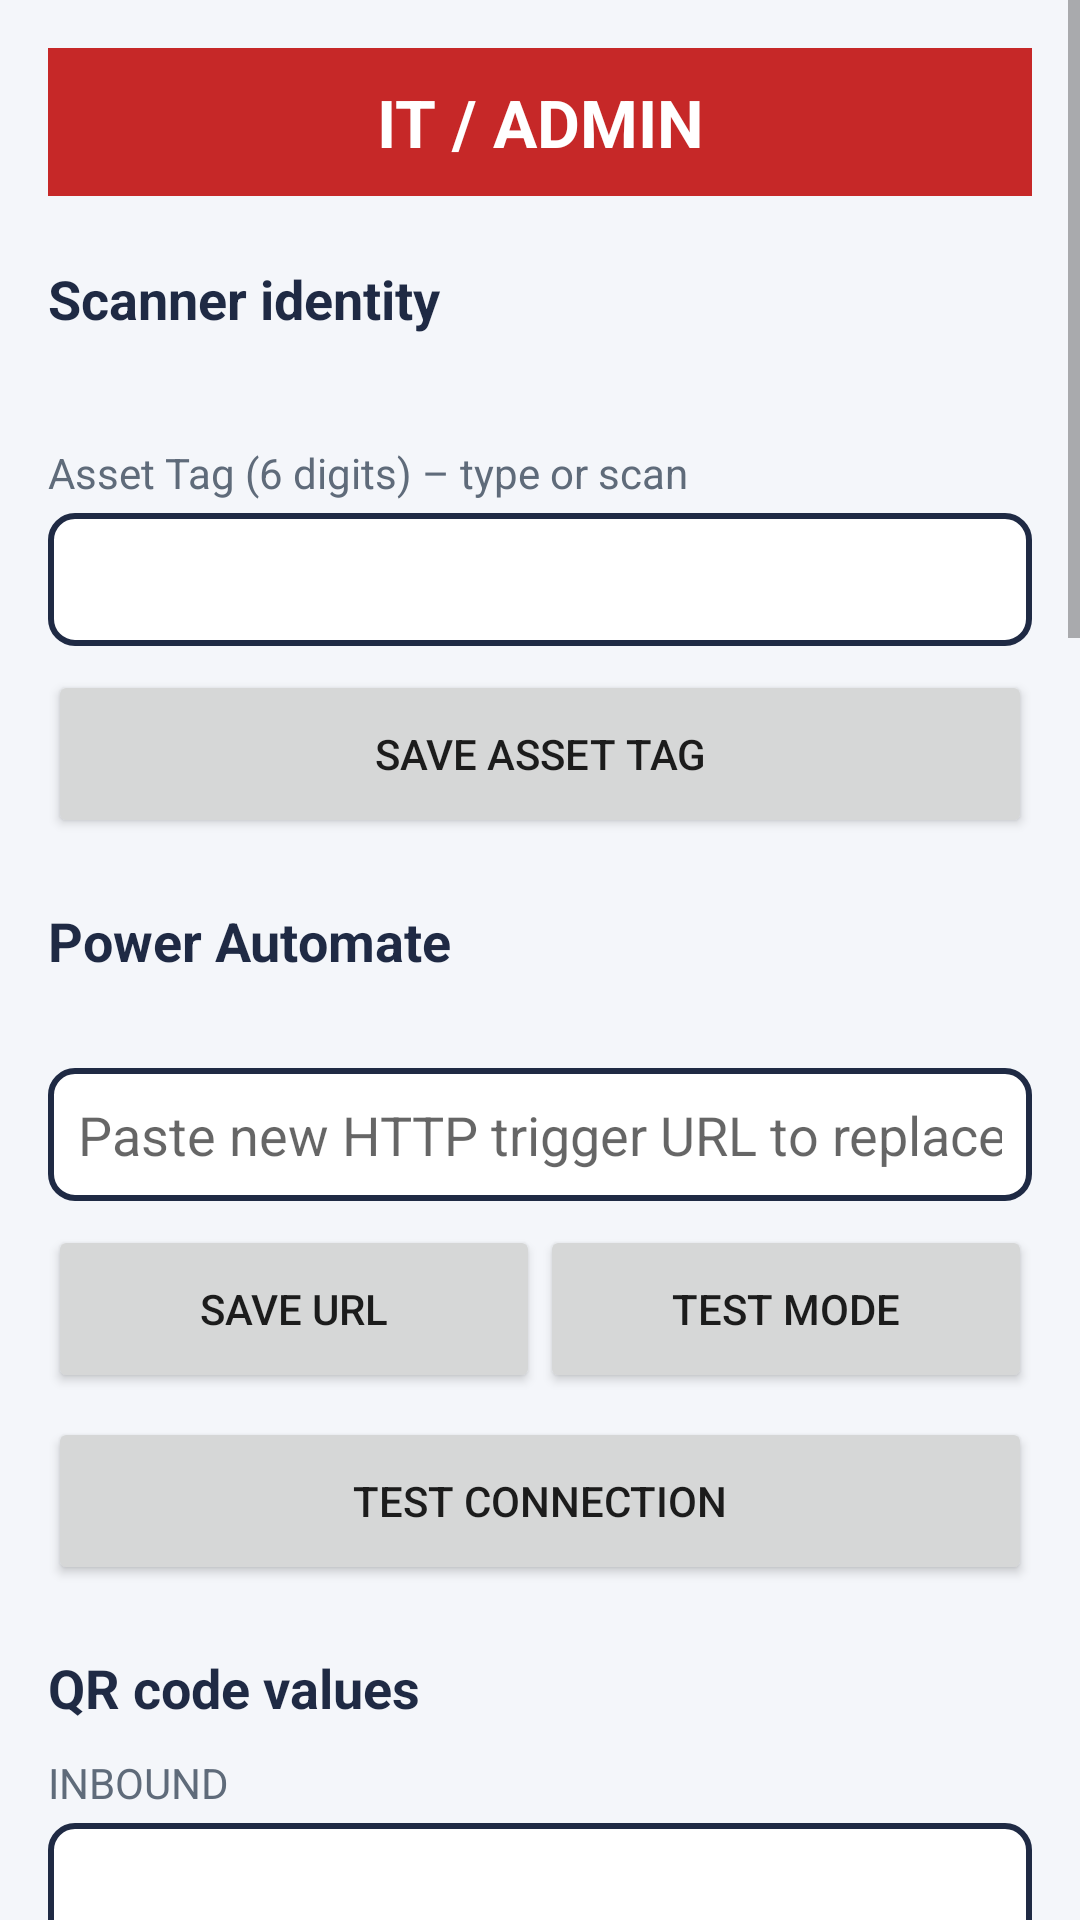

Reconstruct the res/layout file that produces this screen, plus the resources it refers to.
<!-- AndroidManifest.xml: application theme AppTheme -->
<!-- res/layout/activity_admin.xml -->
<?xml version="1.0" encoding="utf-8"?>
<ScrollView xmlns:android="http://schemas.android.com/apk/res/android"
    android:layout_width="match_parent"
    android:layout_height="match_parent">

    <LinearLayout
        android:layout_width="match_parent"
        android:layout_height="wrap_content"
        android:orientation="vertical"
        android:padding="16dp">

        <TextView
            android:layout_width="match_parent"
            android:layout_height="wrap_content"
            android:background="@color/err"
            android:gravity="center"
            android:padding="10dp"
            android:text="IT / ADMIN"
            android:textColor="#FFFFFF"
            android:textSize="22sp"
            android:textStyle="bold" />

        
        <TextView style="@style/AdminHeader" android:text="Scanner identity" />
        <TextView
            android:id="@+id/tvIdentity"
            style="@style/AdminBody" />

        <TextView style="@style/AdminLabel" android:text="Asset Tag (6 digits) – type or scan" />
        <EditText
            android:id="@+id/etAssetTag"
            style="@style/AdminField"
            android:inputType="number"
            android:maxLength="6" />
        <Button
            android:id="@+id/btnSaveAsset"
            style="@style/AdminButton"
            android:text="Save Asset Tag" />

        
        <TextView style="@style/AdminHeader" android:text="Power Automate" />
        <TextView
            android:id="@+id/tvBackend"
            style="@style/AdminBody" />
        <EditText
            android:id="@+id/etEndpoint"
            style="@style/AdminField"
            android:hint="Paste new HTTP trigger URL to replace"
            android:inputType="textUri|textNoSuggestions" />
        <LinearLayout
            android:layout_width="match_parent"
            android:layout_height="wrap_content"
            android:orientation="horizontal">
            <Button
                android:id="@+id/btnSaveEndpoint"
                style="@style/AdminButtonHalf"
                android:text="Save URL" />
            <Button
                android:id="@+id/btnClearEndpoint"
                style="@style/AdminButtonHalf"
                android:text="Test mode" />
        </LinearLayout>
        <Button
            android:id="@+id/btnTestConnection"
            style="@style/AdminButton"
            android:text="Test connection" />

        
        <TextView style="@style/AdminHeader" android:text="QR code values" />
        <TextView style="@style/AdminLabel" android:text="INBOUND" />
        <EditText android:id="@+id/etInbound" style="@style/AdminField" android:inputType="textCapCharacters|textNoSuggestions" />
        <TextView style="@style/AdminLabel" android:text="OUTBOUND" />
        <EditText android:id="@+id/etOutbound" style="@style/AdminField" android:inputType="textCapCharacters|textNoSuggestions" />
        <TextView style="@style/AdminLabel" android:text="SHIPDOCK" />
        <EditText android:id="@+id/etShipdock" style="@style/AdminField" android:inputType="textCapCharacters|textNoSuggestions" />
        <TextView style="@style/AdminLabel" android:text="ADMIN QR" />
        <EditText android:id="@+id/etAdminCode" style="@style/AdminField" android:inputType="textCapCharacters|textNoSuggestions" />
        <Button
            android:id="@+id/btnSaveCodes"
            style="@style/AdminButton"
            android:text="Save QR values" />

        
        <TextView style="@style/AdminHeader" android:text="Behaviour" />
        <TextView style="@style/AdminLabel" android:text="Duplicate-scan window (seconds)" />
        <EditText android:id="@+id/etDebounce" style="@style/AdminField" android:inputType="number" android:maxLength="3" />
        <TextView style="@style/AdminLabel" android:text="Cooldown after save, same department (seconds)" />
        <EditText android:id="@+id/etCooldown" style="@style/AdminField" android:inputType="number" android:maxLength="3" />
        <TextView style="@style/AdminLabel" android:text="Login screen timeout (seconds)" />
        <EditText android:id="@+id/etLoginTimeout" style="@style/AdminField" android:inputType="number" android:maxLength="3" />
        <TextView style="@style/AdminLabel" android:text="ICQA" />
        <EditText android:id="@+id/etIcqa" style="@style/AdminField" android:inputType="textCapCharacters|textNoSuggestions" />
       
        <CheckBox
            android:id="@+id/cbCrossDept"
            android:layout_width="match_parent"
            android:layout_height="wrap_content"
            android:layout_marginTop="8dp"
            android:text="Allow CHECK OUT by scanning a different department's QR (not recommended)"
            android:textSize="15sp" />
        <Button
            android:id="@+id/btnSaveBehaviour"
            style="@style/AdminButton"
            android:text="Save behaviour" />

        
        <TextView style="@style/AdminHeader" android:text="Offline queue" />
        <TextView
            android:id="@+id/tvQueue"
            style="@style/AdminBody" />
        <LinearLayout
            android:layout_width="match_parent"
            android:layout_height="wrap_content"
            android:orientation="horizontal">
            <Button
                android:id="@+id/btnSyncNow"
                style="@style/AdminButtonHalf"
                android:text="Sync now" />
            <Button
                android:id="@+id/btnClearFailed"
                style="@style/AdminButtonHalf"
                android:text="Clear failed" />
        </LinearLayout>

        
        <TextView style="@style/AdminHeader" android:text="Device readiness" />
        <TextView
            android:id="@+id/tvPermissions"
            style="@style/AdminBody" />
        <Button
            android:id="@+id/btnOverlay"
            style="@style/AdminButton"
            android:text="Open 'Display over other apps'" />

        <TextView style="@style/AdminHeader" android:text="Security" />
        <Button
            android:id="@+id/btnChangePin"
            style="@style/AdminButton"
            android:text="Change admin PIN" />

        <Button
            android:id="@+id/btnExit"
            android:layout_width="match_parent"
            android:layout_height="64dp"
            android:layout_marginTop="24dp"
            android:layout_marginBottom="24dp"
            android:background="@drawable/btn_primary"
            android:text="EXIT ADMIN"
            android:textColor="#FFFFFF"
            android:textSize="20sp"
            android:textStyle="bold" />
    </LinearLayout>
</ScrollView>
<!-- resources referenced by this layout -->
<resources>
  <color name="err">#C62828</color>
  <!-- drawable btn_primary (drawable) -->
  <?xml version="1.0" encoding="utf-8"?>
  <shape xmlns:android="http://schemas.android.com/apk/res/android" android:shape="rectangle">
      <solid android:color="@color/brand"/>
      <corners android:radius="8dp"/>
  </shape>
  <style name="AdminBody">
          <item name="android:layout_width">match_parent</item>
          <item name="android:layout_height">wrap_content</item>
          <item name="android:layout_marginTop">6dp</item>
          <item name="android:textSize">15sp</item>
          <item name="android:textColor">@color/text</item>
          <item name="android:textIsSelectable">true</item>
      </style>
  <style name="AdminButton">
          <item name="android:layout_width">match_parent</item>
          <item name="android:layout_height">56dp</item>
          <item name="android:layout_marginTop">8dp</item>
      </style>
  <style name="AdminButtonHalf">
          <item name="android:layout_width">0dp</item>
          <item name="android:layout_weight">1</item>
          <item name="android:layout_height">56dp</item>
          <item name="android:layout_marginTop">8dp</item>
      </style>
  <style name="AdminField">
          <item name="android:layout_width">match_parent</item>
          <item name="android:layout_height">wrap_content</item>
          <item name="android:layout_marginTop">4dp</item>
          <item name="android:background">@drawable/field_bg</item>
          <item name="android:padding">10dp</item>
          <item name="android:singleLine">true</item>
          <item name="android:importantForAutofill">no</item>
          <item name="android:textSize">18sp</item>
      </style>
  <style name="AdminHeader">
          <item name="android:layout_width">match_parent</item>
          <item name="android:layout_height">wrap_content</item>
          <item name="android:layout_marginTop">22dp</item>
          <item name="android:textSize">18sp</item>
          <item name="android:textStyle">bold</item>
          <item name="android:textColor">@color/brand</item>
      </style>
  <style name="AdminLabel">
          <item name="android:layout_width">match_parent</item>
          <item name="android:layout_height">wrap_content</item>
          <item name="android:layout_marginTop">10dp</item>
          <item name="android:textSize">14sp</item>
          <item name="android:textColor">@color/muted</item>
      </style>
  <style name="AppTheme" parent="android:Theme.Material.Light.NoActionBar">
          <item name="android:colorPrimary">@color/brand</item>
          <item name="android:colorPrimaryDark">@color/brand</item>
          <item name="android:colorAccent">@color/checkin</item>
          <item name="android:windowBackground">@color/bg</item>
      </style>
  <color name="brand">#1F2A44</color>
  <color name="text">#111111</color>
  <!-- drawable field_bg (drawable) -->
  <?xml version="1.0" encoding="utf-8"?>
  <shape xmlns:android="http://schemas.android.com/apk/res/android" android:shape="rectangle">
      <solid android:color="#FFFFFF"/>
      <stroke android:width="2dp" android:color="@color/brand"/>
      <corners android:radius="8dp"/>
  </shape>
  <color name="muted">#5F6B7A</color>
  <color name="checkin">#1565C0</color>
  <color name="bg">#F4F6FA</color>
</resources>
